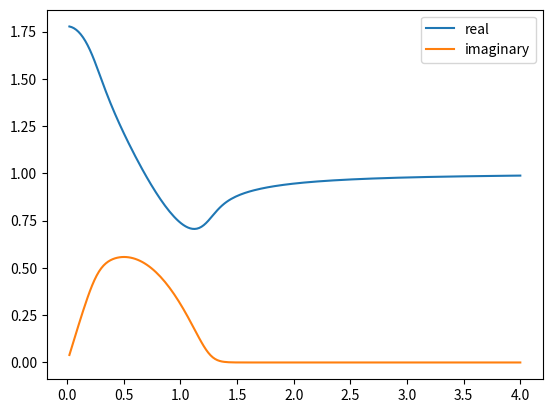

Recreate this plot in Python.
#!/usr/bin/env python3
# -*- coding: utf-8 -*-
"""
Created on Thu Nov 21 14:22:36 2019

[redacted]

Numerically calculates the Mermin dielectric function.
The integrals are converted to differential equation to be solved numerically.

[redacted]
[redacted]
[redacted]
in the section titled "Modeling X-Ray Thomson Scattering Spectra 
of Warm Dense Matter".
"""


import numpy as np
from scipy.integrate import odeint

def realintegrand(y, p, k, omega, kBT, mu, nu, delta):
    """
    The integrand present in the formula for the real part of the general
    RPA dielectric function.
    
    Parameters:
    ___________
    
    
    Returns:
    ________
    """
    
    # delta will help with avoiding singularities if the real part of nu is 0.
    nureal = nu.real
    if nureal**2 < delta:
        nureal = 1/2. * delta**(1/2.)
    
    # variables to avoid verbose lines later on.
    pp = (k**2 + 2*(omega-nu.imag) + 2*p*k)**2 + (2*nureal)**2
    pm = (k**2 + 2*(omega-nu.imag) - 2*p*k)**2 + (2*nureal)**2
    mp = (k**2 - 2*(omega-nu.imag) + 2*p*k)**2 + (2*nureal)**2
    mm = (k**2 - 2*(omega-nu.imag) - 2*p*k)**2 + (2*nureal)**2
    
    logpart = np.log(np.sqrt(pp/pm)) + np.log(np.sqrt(mp/mm))
    
    FD = 1/(1+np.exp((p**2/2 - mu)/kBT))
    
    return logpart * FD * p

def imagintegrand(y, p, k, omega, kBT, mu, nu):
    """
    The integrand present in the formula for the imaginary part of the general
    RPA dielectric function.
    
    Parameters:
    ___________
    
    
    Returns:
    ________
    """
    
    # variables to avoid verbose lines later on.
    pp = k**2 + 2*(omega-nu.imag) + 2*p*k
    pm = k**2 + 2*(omega-nu.imag) - 2*p*k
    mp = k**2 - 2*(omega-nu.imag) + 2*p*k
    mm = k**2 - 2*(omega-nu.imag) - 2*p*k
    
    arctanpart = np.arctan2(2.*nu.real, pp) - np.arctan2(2.*nu.real, pm) \
               + np.arctan2(-2.*nu.real, mp) - np.arctan2(-2.*nu.real, mm)
        
    FD = 1/(1+np.exp((p**2/2 - mu)/kBT))
    
    return arctanpart * FD * p  
    #return  arctanpart

def generalRPAdielectric(k, omega, kBT, mu, nu):
    """
    Numerically calculates the dielectric function  in Random Phase 
    Approximation (RPA), epsilon_{RPA}(k, omega + i*nu). This function is 
    labelled general becuase the frequency argument is made complex to account
    for collisions due to ions. This alone is not a correct expression for the
    dielectric function, and is used in calculating the Mermin dielectric 
    function.
    
    Parameters:
    ___________
    
    Returns:
    ________
    """
    
    y0 = 0
    p = np.linspace(0, 10, 50)
    
    delta = 10**-7
    
    realODEsolve = odeint(realintegrand, y0, p, args = (k, omega, kBT, mu, nu,
                                                        delta))
    
    # a small nu causes some problems when integrating the imaginary part of
    # the dielectric. When nu is small, the integrand is like a modulated 
    # step function between p1 and p2.
    if abs(nu.real) < 10**-5:
        p1 = abs(k**2-2*omega)/(2*k)
        p2 = (k**2 + 2*omega)/(2*k)
        if p1 > p2:
            tmp = p1
            p1 = p2
            p2 = tmp
        p = np.linspace(p1, p2, 50)
        
    imagODEsolve = odeint(imagintegrand, y0, p, args = (k, omega, kBT, mu, nu))

    return complex(1 + 2 / np.pi / k**3 * realODEsolve[-1],
                   2 / np.pi / k**3 * imagODEsolve[-1])

def MerminDielectric(k, omega, kBT, mu, nu):
    """
    Numerically calculates the Mermin dielectric, which builds upon the RPA
    dielectric function by taking into account electron collisions with ions.
    
    Parameters:
    ___________
    
    Returns:
    ________
    """
    
    RPAcomplexfreq = generalRPAdielectric(k, omega, kBT, mu, nu)
    RPAzerofreq    = generalRPAdielectric(k, 0., kBT, mu, 0.)
    
    numerator   = (omega + 1j*nu)*(RPAcomplexfreq - 1)
    denominator = omega + 1j*nu * (RPAcomplexfreq - 1)/(RPAzerofreq - 1)
    
    return 1 + numerator/denominator

def ELF(k, omega, kBT, mu, nu):
    """
    Electron Loss Function, related to the amount of energy dissapated in the 
    system.
    """
    
    eps = MerminDielectric(k, omega, kBT, mu, nu)
    return eps.imag/(eps.real**2 + eps.imag**2)

# Tests
if __name__=='__main__':
    import matplotlib.pyplot as plt    

    k = 1
    mu = 0.279
    kbT = 1/27.2114
    # Using nu = 0 does not work so well!
    nu = 0
    
    
    # Initial tests for imaginary part
    '''
    w = 1.5
    p = np.linspace(0, 5, 200)
    y0 = 0
    intp = odeint(imagintegrand, y0, p, args=(k, w, kbT, mu, nu))
    intp = imagintegrand(0, p, k, w, kbT, mu, nu)
    #integrandargs = lambda p, y : imagintegrand(p, y, k, w, kbT, mu, nu)
    #intp = solve_ivp(integrandargs, [0., 10.], [y0], max_step=0.1)
    
    plt.plot(p, 2/np.pi/k**3 * intp, label="w = {}".format(w))
    plt.legend()
    plt.show
    '''
    w = np.linspace(0, 4, 200)
    import time
    start = time.time()
    eps = np.asarray([MerminDielectric(k, x, kbT, mu, nu) for x in w])
    print("time = {}".format(time.time()-start))
    plt.plot(w, eps.real, label='real')
    plt.plot(w, eps.imag, label='imaginary')
    plt.legend()
    plt.show()

